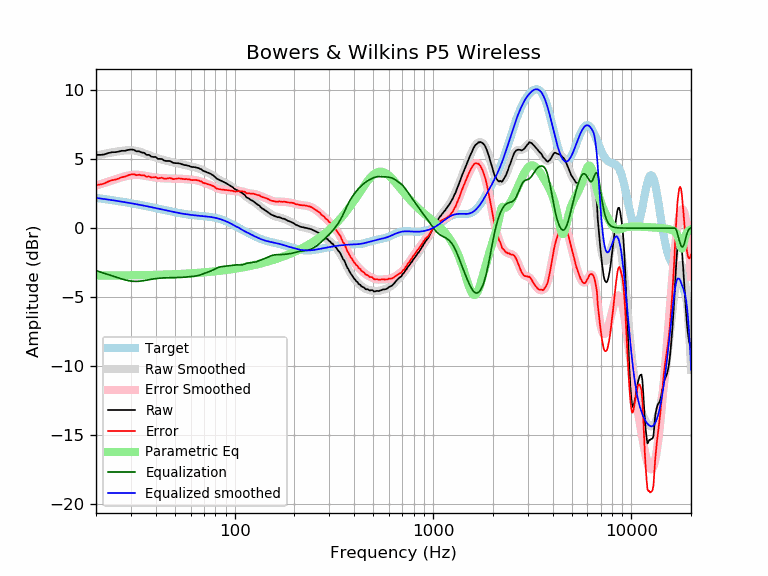

Source data for this figure (header and first rows):
frequency, raw, error, smoothed, error_smoothed, equalization, parametric_eq, equalized_raw, equalized_smoothed, target
20, 5.30, 3.12, 5.27, 3.08, -3.08, -3.43, 2.22, 2.19, 2.19
21, 5.30, 3.16, 5.32, 3.18, -3.18, -3.43, 2.13, 2.15, 2.15
22, 5.33, 3.23, 5.38, 3.27, -3.27, -3.43, 2.06, 2.11, 2.11
23, 5.43, 3.37, 5.43, 3.36, -3.36, -3.43, 2.07, 2.07, 2.07
24, 5.49, 3.46, 5.48, 3.45, -3.45, -3.43, 2.04, 2.03, 2.03
25, 5.50, 3.51, 5.52, 3.53, -3.53, -3.43, 1.97, 1.99, 1.99
26, 5.54, 3.59, 5.57, 3.61, -3.61, -3.43, 1.93, 1.95, 1.95
27, 5.60, 3.69, 5.60, 3.69, -3.69, -3.43, 1.92, 1.91, 1.91
28, 5.60, 3.73, 5.63, 3.75, -3.75, -3.42, 1.85, 1.88, 1.88
29, 5.66, 3.82, 5.64, 3.80, -3.80, -3.42, 1.86, 1.84, 1.84
30, 5.69, 3.89, 5.64, 3.84, -3.84, -3.42, 1.86, 1.80, 1.80
31, 5.67, 3.91, 5.62, 3.86, -3.86, -3.42, 1.82, 1.77, 1.77
32, 5.56, 3.83, 5.59, 3.86, -3.86, -3.41, 1.70, 1.73, 1.73
33, 5.56, 3.87, 5.54, 3.85, -3.85, -3.41, 1.71, 1.69, 1.69
34, 5.47, 3.81, 5.49, 3.83, -3.83, -3.41, 1.64, 1.66, 1.66
35, 5.45, 3.83, 5.42, 3.80, -3.80, -3.40, 1.65, 1.62, 1.62
36, 5.30, 3.71, 5.36, 3.77, -3.77, -3.40, 1.53, 1.59, 1.59
37, 5.30, 3.75, 5.29, 3.74, -3.74, -3.40, 1.57, 1.55, 1.55
38, 5.18, 3.66, 5.22, 3.71, -3.71, -3.39, 1.48, 1.52, 1.52
39, 5.15, 3.67, 5.16, 3.68, -3.68, -3.39, 1.47, 1.48, 1.48
40, 5.15, 3.70, 5.11, 3.66, -3.66, -3.39, 1.50, 1.45, 1.45
41, 5.01, 3.60, 5.06, 3.64, -3.64, -3.38, 1.37, 1.42, 1.42
42, 5.01, 3.63, 5.01, 3.62, -3.62, -3.38, 1.39, 1.38, 1.38
43, 5.00, 3.65, 4.97, 3.61, -3.61, -3.37, 1.39, 1.35, 1.35
44, 4.90, 3.58, 4.93, 3.61, -3.61, -3.37, 1.30, 1.32, 1.32
45, 4.86, 3.57, 4.89, 3.60, -3.60, -3.36, 1.26, 1.29, 1.29
46, 4.86, 3.60, 4.85, 3.59, -3.59, -3.36, 1.27, 1.26, 1.26
47, 4.86, 3.63, 4.82, 3.59, -3.59, -3.35, 1.27, 1.23, 1.23
48, 4.80, 3.60, 4.79, 3.59, -3.59, -3.35, 1.22, 1.20, 1.20
49, 4.72, 3.55, 4.76, 3.58, -3.58, -3.34, 1.14, 1.18, 1.18
50, 4.71, 3.56, 4.73, 3.58, -3.58, -3.34, 1.13, 1.15, 1.15
51, 4.70, 3.58, 4.71, 3.58, -3.58, -3.33, 1.12, 1.13, 1.13
52, 4.70, 3.60, 4.68, 3.58, -3.58, -3.33, 1.12, 1.10, 1.10
53, 4.67, 3.59, 4.65, 3.57, -3.57, -3.32, 1.10, 1.08, 1.08
54, 4.63, 3.57, 4.63, 3.57, -3.57, -3.31, 1.06, 1.06, 1.06
55, 4.59, 3.55, 4.60, 3.56, -3.56, -3.31, 1.03, 1.04, 1.04
56, 4.56, 3.54, 4.57, 3.55, -3.55, -3.30, 1.01, 1.02, 1.02
57, 4.56, 3.56, 4.55, 3.54, -3.54, -3.30, 1.02, 1.00, 1.00
58, 4.52, 3.53, 4.52, 3.53, -3.53, -3.29, 0.99, 0.99, 0.99
59, 4.50, 3.53, 4.50, 3.52, -3.52, -3.28, 0.98, 0.97, 0.97
60, 4.45, 3.49, 4.47, 3.51, -3.51, -3.28, 0.94, 0.96, 0.96
61, 4.42, 3.48, 4.45, 3.50, -3.50, -3.27, 0.92, 0.95, 0.95
62, 4.42, 3.49, 4.43, 3.49, -3.49, -3.26, 0.93, 0.94, 0.94
63, 4.41, 3.49, 4.41, 3.48, -3.48, -3.26, 0.93, 0.92, 0.92
64, 4.39, 3.48, 4.38, 3.47, -3.47, -3.25, 0.93, 0.91, 0.91
65, 4.36, 3.46, 4.35, 3.45, -3.45, -3.24, 0.92, 0.91, 0.91
66, 4.34, 3.45, 4.32, 3.42, -3.42, -3.24, 0.92, 0.90, 0.90
67, 4.28, 3.40, 4.28, 3.39, -3.39, -3.23, 0.89, 0.89, 0.89
68, 4.26, 3.38, 4.24, 3.36, -3.36, -3.22, 0.90, 0.88, 0.88
69, 4.16, 3.29, 4.20, 3.32, -3.32, -3.21, 0.84, 0.87, 0.87
70, 4.13, 3.27, 4.15, 3.29, -3.29, -3.21, 0.84, 0.86, 0.86
71, 4.09, 3.24, 4.11, 3.26, -3.26, -3.20, 0.84, 0.85, 0.85
72, 4.06, 3.22, 4.07, 3.22, -3.22, -3.19, 0.84, 0.84, 0.84
73, 4.02, 3.19, 4.03, 3.19, -3.19, -3.18, 0.83, 0.84, 0.84
74, 3.99, 3.17, 3.99, 3.16, -3.16, -3.18, 0.83, 0.82, 0.83
75, 3.95, 3.14, 3.95, 3.13, -3.13, -3.17, 0.82, 0.81, 0.81
76, 3.92, 3.12, 3.90, 3.10, -3.10, -3.16, 0.83, 0.80, 0.80
77, 3.85, 3.06, 3.85, 3.06, -3.06, -3.15, 0.79, 0.79, 0.79
78, 3.82, 3.05, 3.80, 3.02, -3.02, -3.14, 0.80, 0.77, 0.78
79, 3.74, 2.98, 3.74, 2.98, -2.98, -3.14, 0.76, 0.76, 0.76
... 553 more rows
